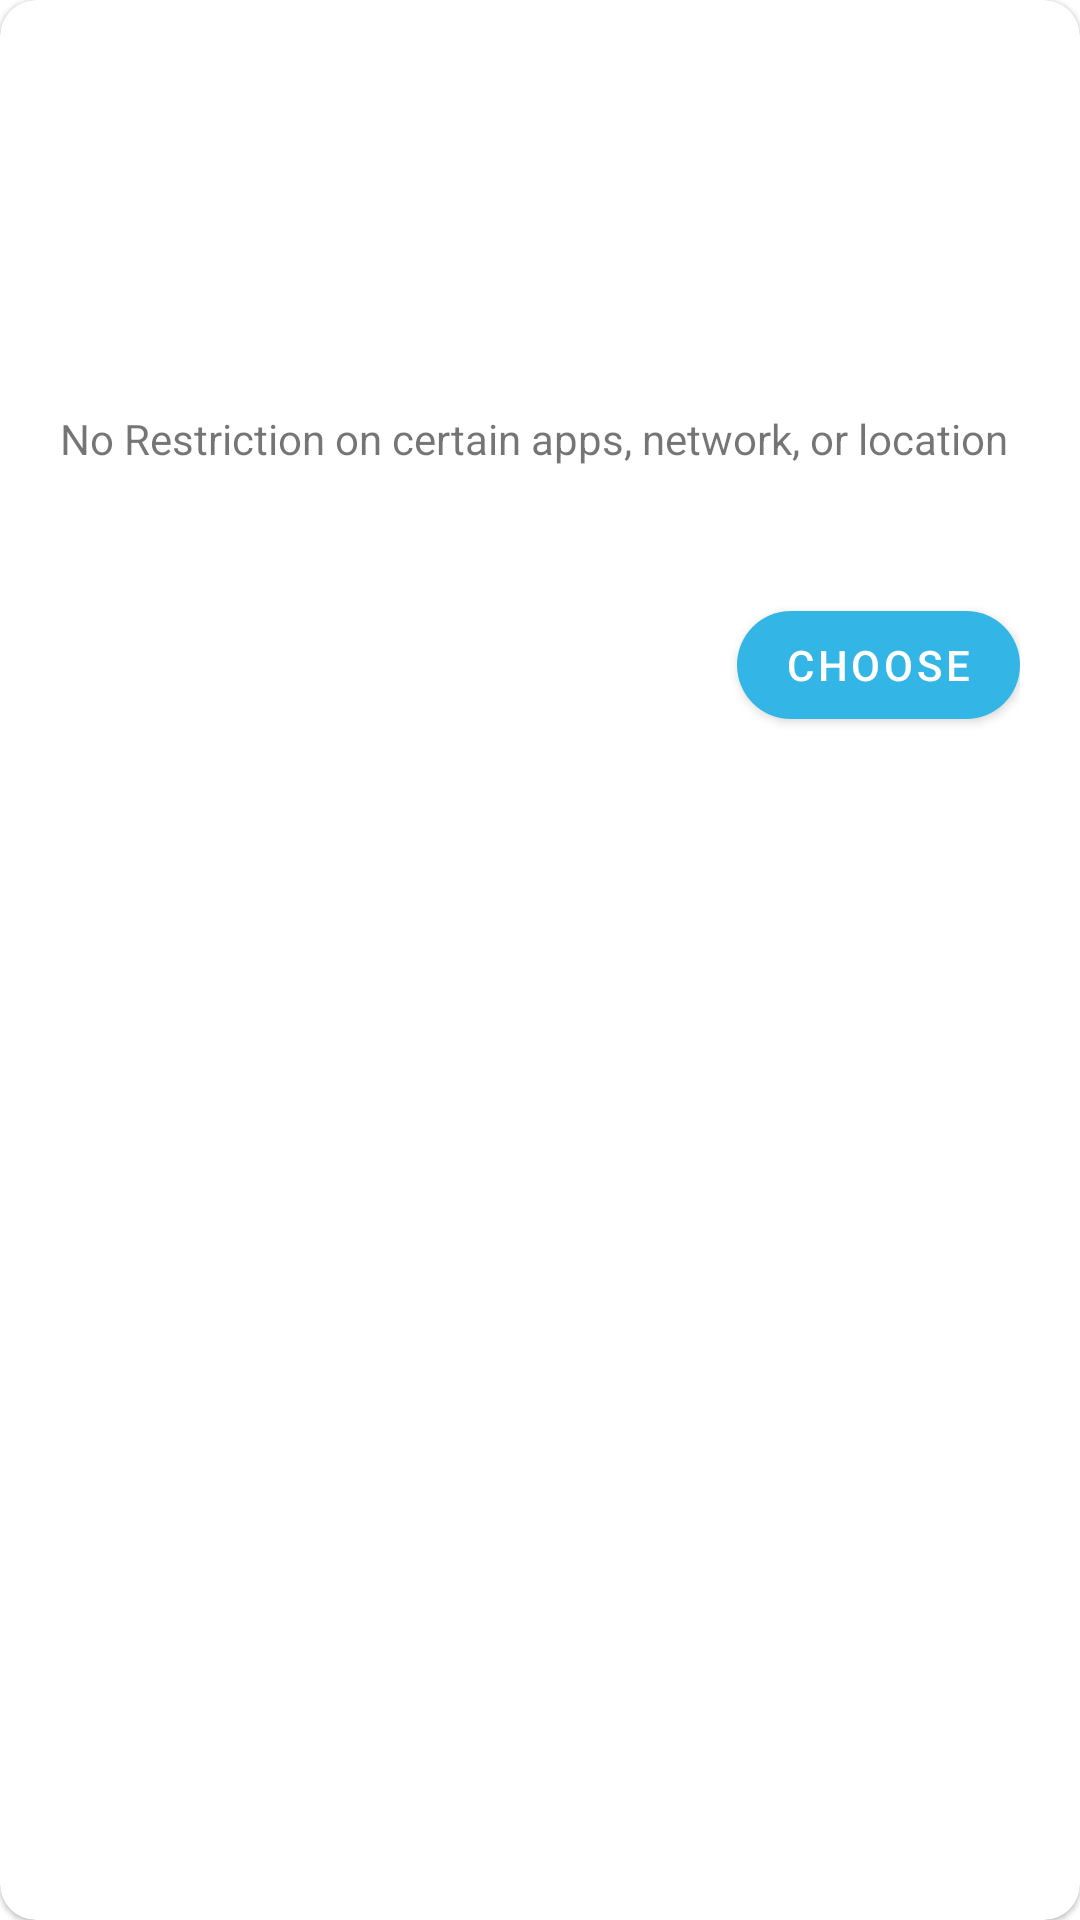

This screen was rendered from an Android layout file. Write that file and the resources it references.
<!-- AndroidManifest.xml: application theme AppTheme -->
<!-- res/layout/list_quota.xml -->
<?xml version="1.0" encoding="utf-8"?>
<androidx.cardview.widget.CardView xmlns:android="http://schemas.android.com/apk/res/android"
    xmlns:app="http://schemas.android.com/apk/res-auto"
    xmlns:tools="http://schemas.android.com/tools"
    android:layout_width="match_parent"
    android:layout_height="match_parent"
    android:layout_margin="6dp"
    app:cardCornerRadius="12dp"
    app:cardElevation="1dp"
    app:cardMaxElevation="3dp"
    app:contentPadding="20dp">

    <androidx.constraintlayout.widget.ConstraintLayout
        android:layout_width="match_parent"
        android:layout_height="wrap_content">

        <TextView
            android:id="@+id/rowQuotaName"
            android:layout_width="match_parent"
            android:layout_height="wrap_content"
            android:textColor="@android:color/primary_text_light"
            android:textSize="14sp"
            android:textStyle="bold"
            app:layout_constraintStart_toStartOf="parent"
            app:layout_constraintTop_toTopOf="parent"
            tools:text="Get Closer" />

        <TextView
            android:id="@+id/rowQuota"
            android:layout_width="wrap_content"
            android:layout_height="wrap_content"
            android:textColor="@color/colorPrimary"
            android:textSize="50sp"
            android:textStyle="bold"
            app:layout_constraintStart_toStartOf="@id/rowQuotaName"
            app:layout_constraintTop_toBottomOf="@id/rowQuotaName"
            tools:text="10 GB" />

        <TextView
            android:id="@+id/rowQuotaTime"
            android:layout_width="match_parent"
            android:layout_height="wrap_content"
            android:layout_marginTop="12dp"
            app:layout_constraintStart_toStartOf="@id/rowQuota"
            app:layout_constraintTop_toBottomOf="@id/rowQuota"
            tools:text="Valid for 30 Days" />

        <TextView
            android:id="@+id/rowQuotaArea"
            android:layout_width="match_parent"
            android:layout_height="wrap_content"
            android:text="@string/text_area"
            app:layout_constraintStart_toStartOf="@id/rowQuotaTime"
            app:layout_constraintTop_toBottomOf="@id/rowQuotaTime" />

        <TextView
            android:id="@+id/rowQuotaPrice"
            android:layout_width="wrap_content"
            android:layout_height="wrap_content"
            android:layout_marginTop="50dp"
            android:layout_marginBottom="8dp"
            android:textColor="@android:color/primary_text_light"
            android:textSize="22sp"
            android:textStyle="bold"
            app:layout_constraintBottom_toBottomOf="parent"
            app:layout_constraintStart_toStartOf="@id/rowQuotaArea"
            app:layout_constraintTop_toBottomOf="@id/rowQuotaArea"
            tools:text="Rp 100.000" />

        <com.google.android.material.button.MaterialButton
            android:layout_width="wrap_content"
            android:layout_height="wrap_content"
            android:text="@string/btn_text_choose"
            app:cornerRadius="30dp"
            app:layout_constraintBottom_toBottomOf="@id/rowQuotaPrice"
            app:layout_constraintEnd_toEndOf="parent"
            app:layout_constraintTop_toTopOf="@id/rowQuotaPrice" />

    </androidx.constraintlayout.widget.ConstraintLayout>

</androidx.cardview.widget.CardView>
<!-- resources referenced by this layout -->
<resources>
  <color name="colorPrimary">@android:color/holo_blue_light</color>
  <string name="btn_text_choose">Choose</string>
  <string name="text_area">No Restriction on certain apps, network, or location</string>
  <style name="AppTheme" parent="Theme.MaterialComponents.Light.NoActionBar">
          
          <item name="colorPrimary">@color/colorPrimary</item>
          <item name="colorPrimaryDark">@color/colorPrimary</item>
          <item name="colorAccent">@color/colorAccent</item>
      </style>
  <color name="colorAccent">@android:color/holo_red_light</color>
</resources>
